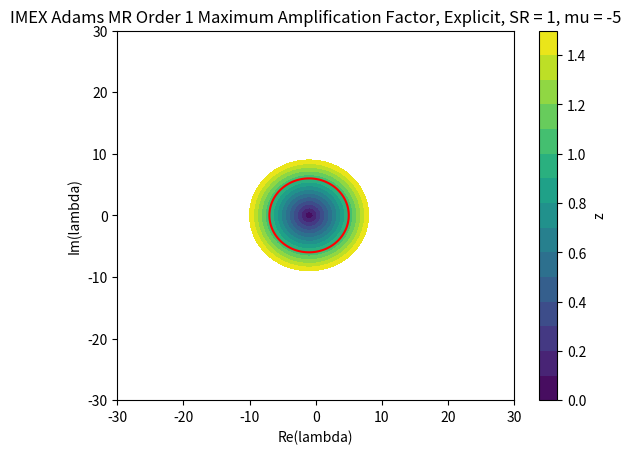

Source code (Python):
import numpy as np


def main():

    # Determining max(z) contours for each SR in first
    # order MR.
    order = 1
    sr = 1
    # Modify this to see what effect stiffness has on
    # the stability of the explicit part of the SBDF.
    mu = -5

    # root locus: loop through theta.
    imags = np.linspace(-30, 30, 500)
    reals = np.linspace(-30, 30, 500)
    zs = np.zeros((500, 500))

    # Now, calculate the stability bound for a
    # single part of the IMEX scheme.
    for i, re in enumerate(reals):
        print("i = ", i)
        for j, im in enumerate(imags):

            lbda = re + 1j*im
            if order == 1:
                s = 0
                for lind in range(0, sr):
                    s += (lbda/sr)*(lind/sr)*((1 + lbda)/(1 - mu) - 1)
                crit = (abs((1/(1 - mu))*(1 + lbda + s)))
                zs[j, i] = crit
            else:
                raise ValueError("Higher orders not yet implemented")

    import matplotlib.pyplot as plt
    # Contour plot of the maximum amplification factor
    plt.clf()
    plt.contourf(reals, imags, zs, levels=[0, 0.1, 0.2, 0.3, 0.4, 0.5, 0.6,
                                           0.7, 0.8, 0.9, 1, 1.1, 1.2, 1.3,
                                           1.4, 1.5])
    plt.title("IMEX Adams MR Order {order} Maximum Amplification "
              "Factor, Explicit, SR = {sr}, mu = {mu}".format(order=order,
                                                              sr=sr, mu=mu))
    plt.xlabel("Re(lambda)")
    plt.ylabel("Im(lambda)")
    plt.colorbar(label="z")
    plt.contour(reals, imags, zs, levels=[0, 1], colors=['red'])
    plt.show()


if __name__ == "__main__":
    main()
